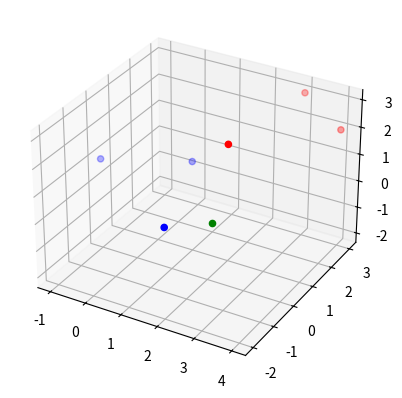

Write the Python code that produced this figure.
import numpy as np
from matplotlib import pyplot as plt
from mpl_toolkits.mplot3d import Axes3D
class logistic(object):
    def __init__(self,X,y):
        self.X=np.c_[X,np.ones([len(X),1])]
        self.y=y
        self.w=np.ones([X.shape[1]+1])
    def train(self,epoches=1000,eta=0.1):
        for epo in range(epoches):
            diff=np.zeros(self.w.shape)
            for xi,yi in zip(self.X,self.y):
                diff=diff+(yi-np.exp(self.w.dot(xi))/(1+np.exp(self.w.dot(xi))))*xi
            self.w=self.w+eta*diff

    def predict(self,x):
        x=np.r_[x,np.ones([1])]
        return int((np.exp(self.w.dot(x))/(1+np.exp(self.w.dot(x))))>0.5)

def main():
    X=np.array([[3,3,3],[4,3,2],[2,1,2],[1,1,1],[-1,0,1],[2,-2,1]])
    y=np.array([1,1,1,0,0,0])
    x=np.array([1,2,-2])
    clf=logistic(X,y)
    clf.train()
    print(x,'预测值为:',clf.predict(x))
    ax = plt.subplot(projection='3d') 
    ax.scatter(X.T[0,:3],X.T[1,:3],X.T[2,:3],c='r')
    ax.scatter(X.T[0,3:],X.T[1,3:],X.T[2,3:],c='b')
    ax.scatter(1,2,-2,c='g')
    plt.show()
if __name__ == '__main__':
    main()